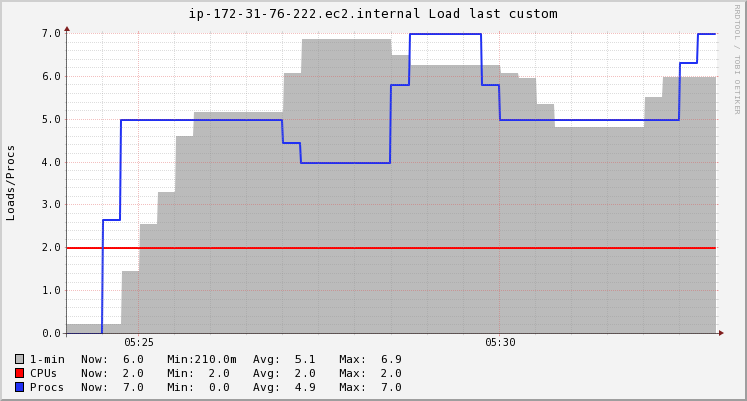

The data file committed next to this chart (first rows):
Timestamp, 1-min, CPUs, Procs
2020-11-20T05:24:15+00:00, 0.21, 2, 0
2020-11-20T05:24:30+00:00, 0.21, 2, 0
2020-11-20T05:24:45+00:00, 0.21, 2, 2.667
2020-11-20T05:25:00+00:00, 1.458, 2, 5
2020-11-20T05:25:15+00:00, 2.55, 2, 5
2020-11-20T05:25:30+00:00, 3.288, 2, 5
2020-11-20T05:25:45+00:00, 4.608, 2, 5
2020-11-20T05:26:00+00:00, 5.16, 2, 5
2020-11-20T05:26:15+00:00, 5.16, 2, 5
2020-11-20T05:26:30+00:00, 5.16, 2, 5
2020-11-20T05:26:45+00:00, 5.16, 2, 5
2020-11-20T05:27:00+00:00, 5.16, 2, 5
2020-11-20T05:27:15+00:00, 6.067, 2, 4.467
2020-11-20T05:27:30+00:00, 6.86, 2, 4
2020-11-20T05:27:45+00:00, 6.86, 2, 4
2020-11-20T05:28:00+00:00, 6.86, 2, 4
2020-11-20T05:28:15+00:00, 6.86, 2, 4
2020-11-20T05:28:30+00:00, 6.86, 2, 4
2020-11-20T05:28:45+00:00, 6.5, 2, 5.8
2020-11-20T05:29:00+00:00, 6.26, 2, 7
2020-11-20T05:29:15+00:00, 6.26, 2, 7
2020-11-20T05:29:30+00:00, 6.26, 2, 7
2020-11-20T05:29:45+00:00, 6.26, 2, 7
2020-11-20T05:30:00+00:00, 6.26, 2, 5.8
2020-11-20T05:30:15+00:00, 6.074, 2, 5
2020-11-20T05:30:30+00:00, 5.95, 2, 5
2020-11-20T05:30:45+00:00, 5.342, 2, 5
2020-11-20T05:31:00+00:00, 4.81, 2, 5
2020-11-20T05:31:15+00:00, 4.81, 2, 5
2020-11-20T05:31:30+00:00, 4.81, 2, 5
2020-11-20T05:31:45+00:00, 4.81, 2, 5
2020-11-20T05:32:00+00:00, 4.81, 2, 5
2020-11-20T05:32:15+00:00, 5.512, 2, 5
2020-11-20T05:32:30+00:00, 5.98, 2, 5
2020-11-20T05:32:45+00:00, 5.98, 2, 6.333
2020-11-20T05:33:00+00:00, 5.98, 2, 7
2020-11-20T05:33:15+00:00, 5.98, 2, 7
